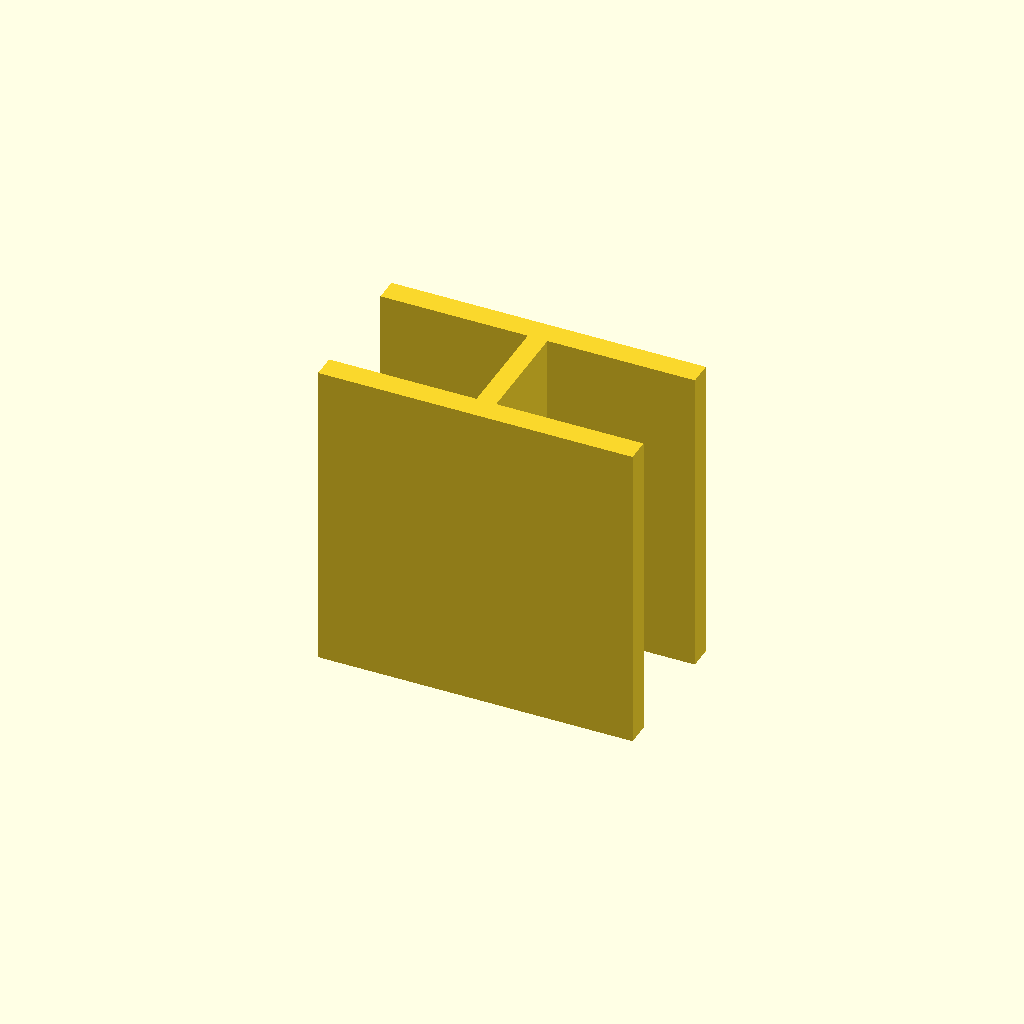
Cell 1: rendered with the file's own defaults.
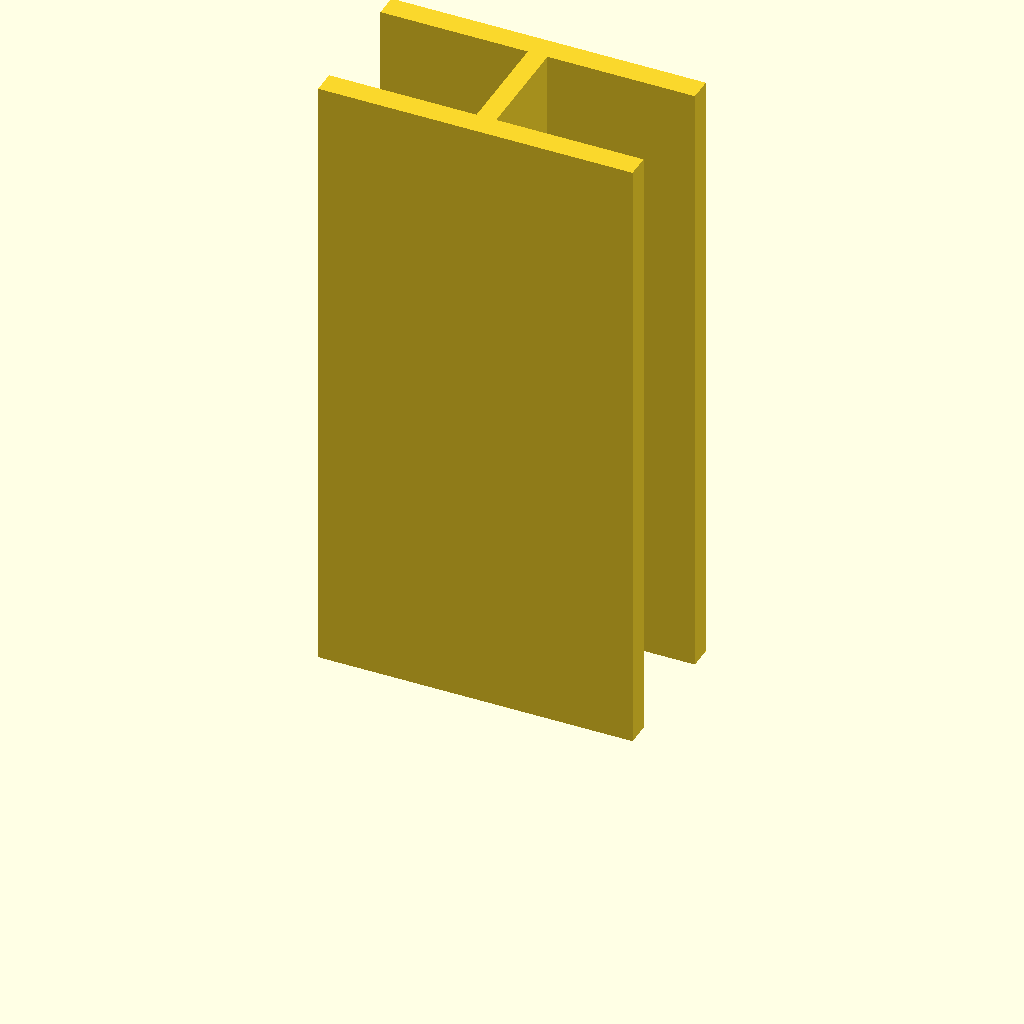
Cell 2 — plate_t set to 160, the other parameters unchanged.
All cells are drawn from one camera (rotation 55°, 0°, 25°, orthographic, colour scheme Cornfield), so only the parameter changes between them.
OpenSCAD source file optional_data/data/sketch3/structsections/part_0169.scad:
$fn = 32;

// ----------------------------------------------------------------------
// Structural section: ibeam 80 x 40 mm
// ----------------------------------------------------------------------

// --- parameters (mm) ---
sec_w = 80;               // section width, X
sec_h = 40;               // section height, Y
flange_t = 6;             // flange thickness
web_t = 5;                // web thickness
plate_t = 80;             // cut length, Z (extrusion height)
fit_tol = 0.02;           // declared fit tolerance (prompt contract)
free_tol = 0.2;           // declared free tolerance (prompt contract)

profile = [[0, 0], [80, 0], [80, 6], [42.5, 6], [42.5, 34], [80, 34], [80, 40], [0, 40], [0, 34], [37.5, 34], [37.5, 6], [0, 6]];  // primary outline, 12 points, counter clockwise

// --- the one profile operation ---
linear_extrude(height = plate_t) polygon(points = profile);
Customizer parameters (derived from the source; name, type, default, range or options):
sec_w: number, default 80
sec_h: number, default 40
flange_t: number, default 6
web_t: number, default 5
plate_t: number, default 80
fit_tol: number, default 0.02
free_tol: number, default 0.2
